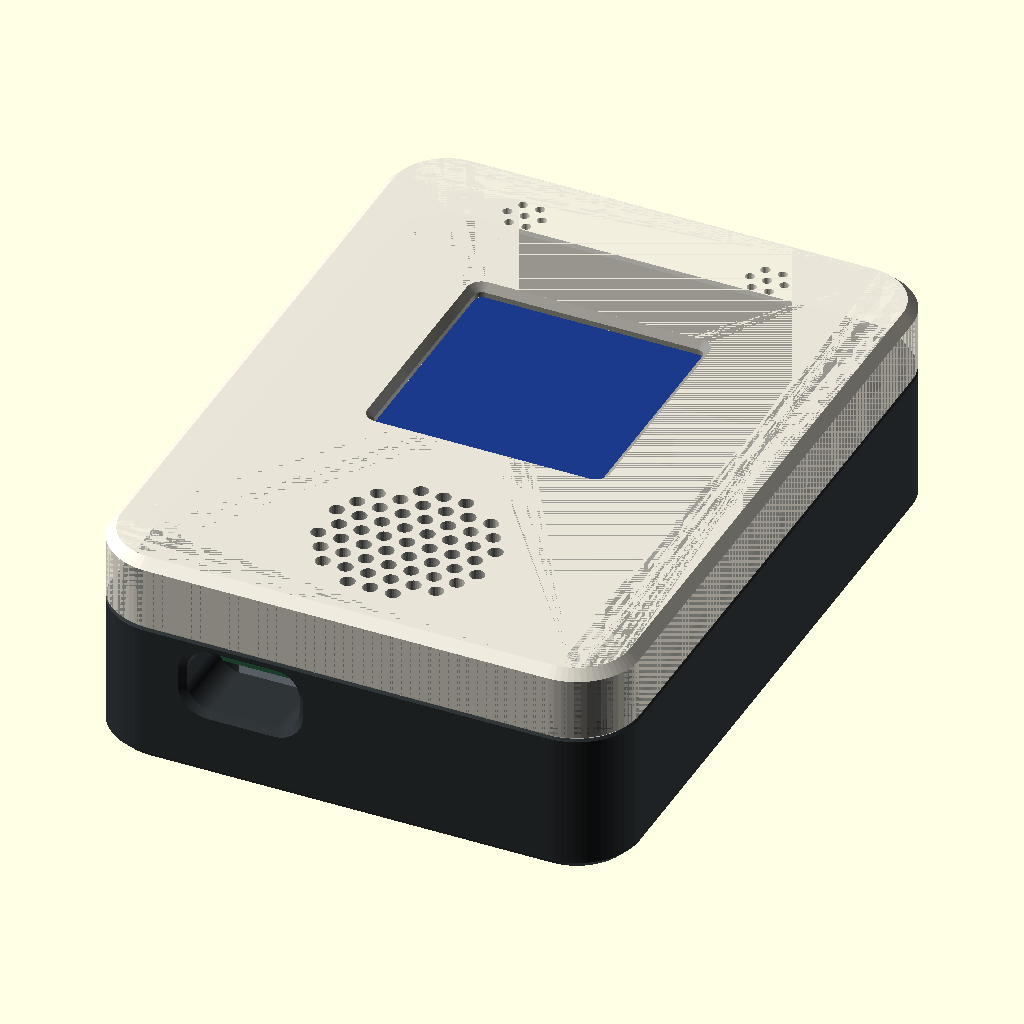
Cell 1: the model at its default parameters.
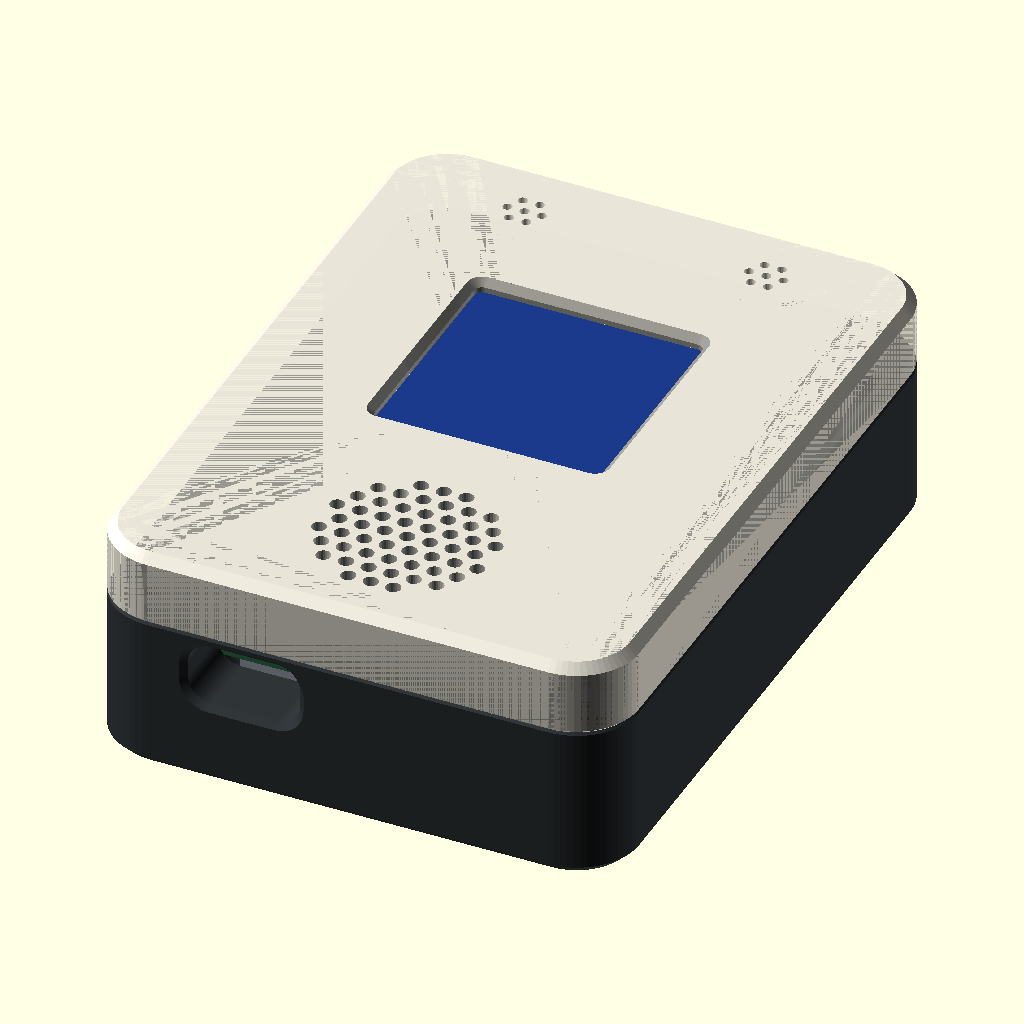
Cell 2 — floor_t set to 3.2, the other parameters unchanged.
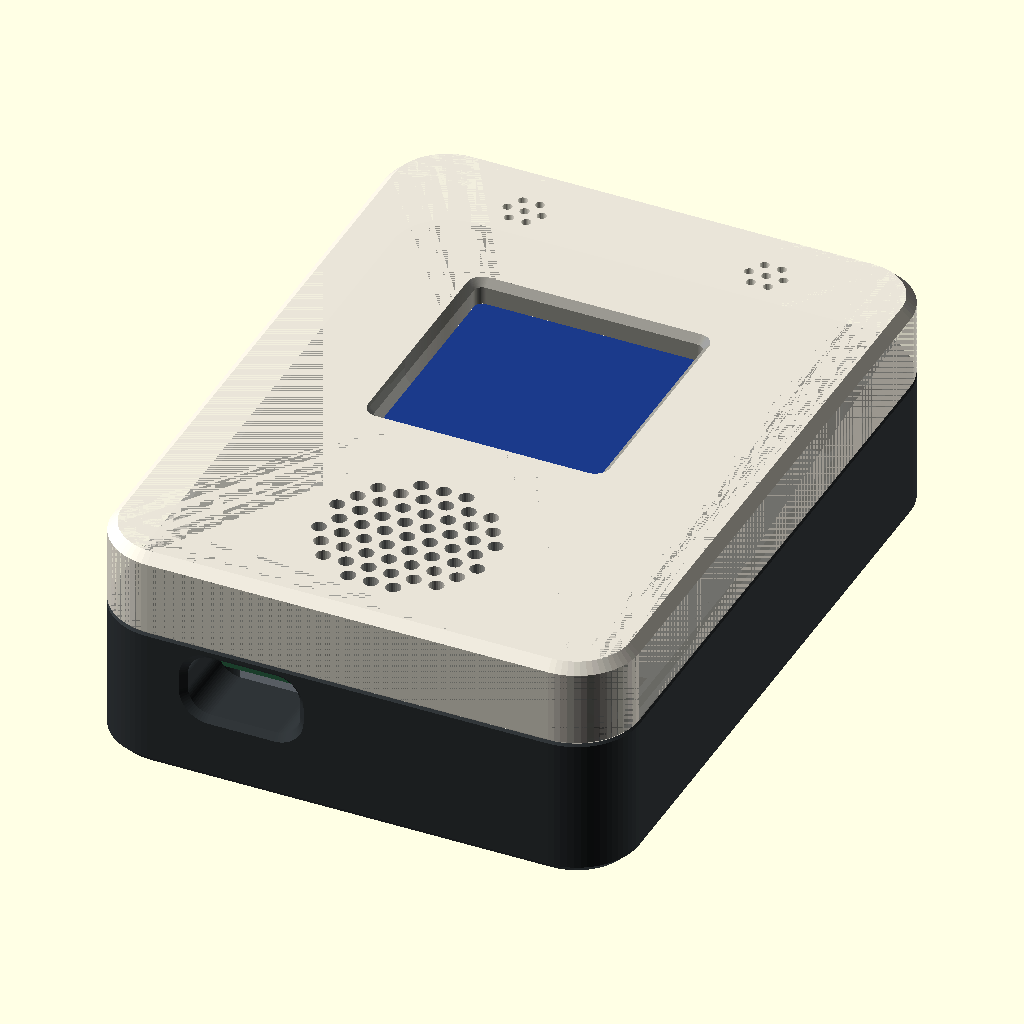
Cell 3 — face_t set to 3.2, the other parameters unchanged.
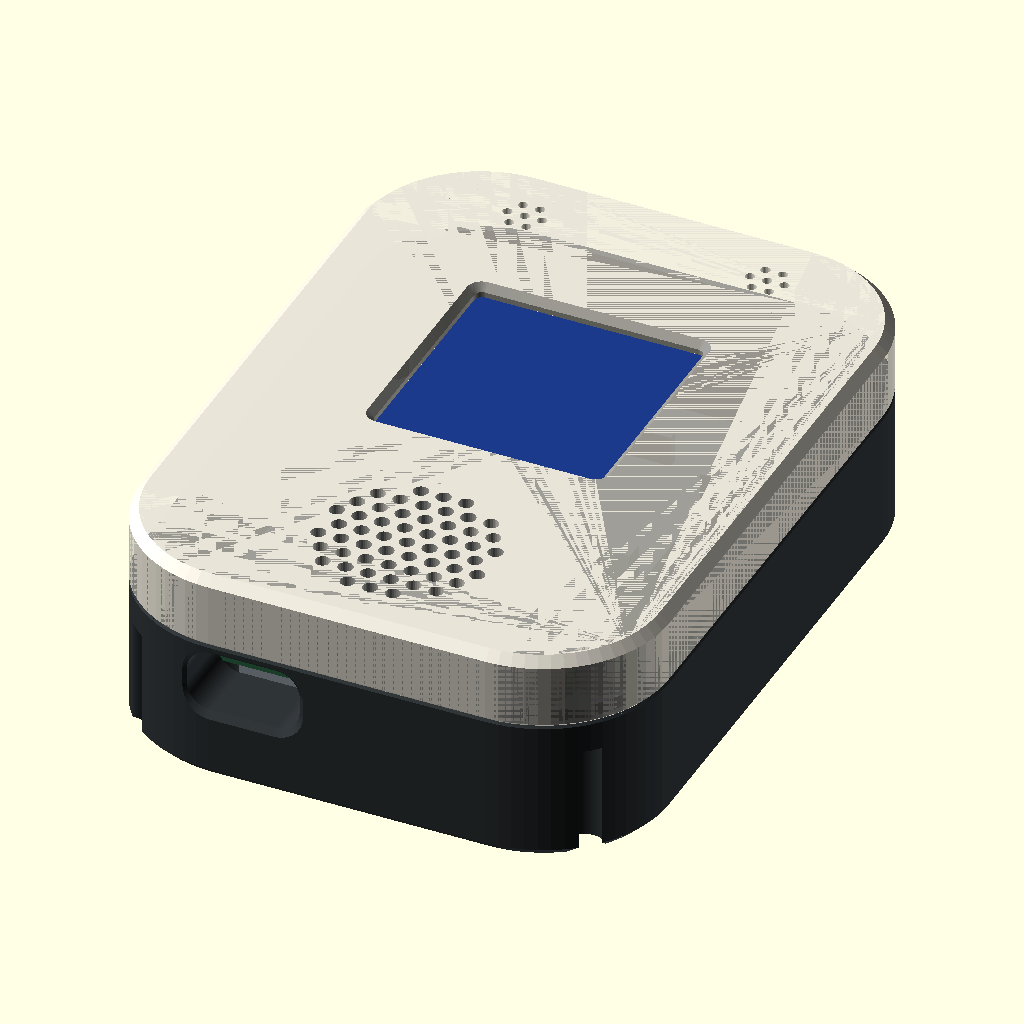
Cell 4 — corner_r set to 16, the other parameters unchanged.
The same orthographic view direction (rotation 55°, 0°, 25°; colour scheme Cornfield) for every cell, with the view re-fitted per cell, so scale and position can differ between cells.
The OpenSCAD source (hardware/enclosure/slate.scad):
// part: "rear" and "front_print" are the two printable shells, "assembly" shows them with the electronics,
// and "clash" is the overlap between the shells and the electronics, which is empty when everything fits.
part = "assembly";
cut_at_x = 0;
nudge = [0, 0, 0];

wall = 2;
floor_t = 1.6;
face_t = 1.6;
corner_r = 8;
edge_chamfer = 1.2;
seam_chamfer = 0.3;
lip_h = 1.6;
tongue_t = 0.85;
fit = 0.25;
shell_screw_len = 10;
shell_screw_inset = 6;
$fn = 64;

// Main board, from hardware/ESP32_PRELIM_DESIGN.kicad_pcb.
// u is KiCad y and v is KiCad x, both from the board's top-left corner, so USB-C faces down.
pcb = [40, 66, 1.6];
pcb_holes = [[2.49, 2.49], [37.49, 2.49], [28.09, 57.59]];
pcb_screws = [pcb_holes[0], pcb_holes[1]];
antenna_overhang = 6.01;
usb_u = 11.09;
usb_shell = [8.94, 7.35, 3.26];
socket_u = 24.69;
socket_v = 62.97;
socket_h = 8.51;
switch_u = 35.41;
switch_v = 27.42;
through_hole_tail = 1.8;

// Adafruit 1431 OLED breakout, from Adafruit's Eagle board and the UG-2828GDEDF11 panel drawing.
// Origin is the corner at the flex end, seen from the glass side.
display_pcb = [43.18, 41.91, 1.6];
display_holes = [[2.54, 2.54], [40.64, 2.54], [2.54, 39.37], [40.64, 39.37]];
display_header = [21.59, 40.386];
display_header_h = 2.54;
glass = [33.8, 34, 2];
glass_origin = [4.69, 2.1];
active_centre = [21.59, 20.5];
window = 29.2;

// Adafruit 258 cell at its maximum size.
battery = [35.5, 62.2, 5.2];
battery_slack = 0.6;

// Same Sky CMS-28528N-L152A.
speaker_d = 28;
speaker_h = 5.2;
speaker_ear_span = 37.6;
speaker_ear_pitch = 32;

// Adafruit 3492 PDM microphone breakout.
mic_board = [14, 12.8, 2.8];
mic_pitch = 31;

// Vybronics VG0832022D.
motor = [8, 3.25];

bottom_clear = 7.5;
top_clear = 13.1;
pcb_x = wall + antenna_overhang + 1;
pcb_y = wall + bottom_clear;
case_w = 2 * (pcb_x + socket_u);
case_h = pcb_y + pcb[1] + top_clear + wall;

pcb_z = floor_t + battery[2] + battery_slack + through_hole_tail + 0.5;
pcb_top = pcb_z + pcb[2];
usb_x = pcb_x + usb_u;
usb_z = pcb_top + 1.7;
usb_open = [14.4, 8];
usb_rim = 1.4;
usb_tunnel_end = pcb_y - 0.4;
seam_z = usb_z + usb_open[1] / 2 + usb_rim + 0.2;

display_x = pcb_x + socket_u - display_header[0];
display_y = pcb_y + socket_v - display_header[1];
display_back = pcb_top + socket_h + display_header_h;
display_front = display_back + display_pcb[2];
face_z = display_front + glass[2] + 0.45;
case_d = face_z + face_t;

speaker_c = [case_w / 2, pcb_y + 7];
mic_y = case_h - wall - 0.2 - mic_board[1] / 2;
mic_xs = [case_w / 2 - mic_pitch / 2, case_w / 2 + mic_pitch / 2];
battery_u = (pcb[0] - battery[0]) / 2 - 0.25;
battery_v = 5.4;
battery_pocket = [battery[0] + 0.5, battery[1] + 0.4];
screws = [
    [shell_screw_inset, shell_screw_inset],
    [case_w - shell_screw_inset, shell_screw_inset],
    [shell_screw_inset, case_h - shell_screw_inset],
    [case_w - shell_screw_inset, case_h - shell_screw_inset],
];
screw_seat_z = seam_z + 6 - shell_screw_len;

assert(case_w <= 68 && case_h <= 96, "Outline is larger than the 68 x 96 mm target");
assert(screw_seat_z >= floor_t + 1, "Shell screws are too long for the rear shell");
assert(speaker_c[1] - speaker_d / 2 >= wall + 0.3, "Speaker hits the bottom wall");
assert(speaker_c[1] + speaker_d / 2 <= display_y - 1.3, "Speaker hits the display flex");
assert(mic_y - mic_board[1] / 2 >= display_y + display_pcb[1] + 0.8, "Mics hit the display");

module rr(size, r) {
    offset(r = r) offset(delta = -r) square(size);
}

module outline(inset = 0) {
    translate([inset, inset]) rr([case_w - 2 * inset, case_h - 2 * inset], max(corner_r - inset, 0.6));
}

module slab(z0, z1, inset = 0, c0 = 0, c1 = 0) {
    hull() {
        if (c0 > 0) translate([0, 0, z0]) linear_extrude(0.01) outline(inset + c0);
        translate([0, 0, z0 + c0]) linear_extrude(z1 - z0 - c0 - c1) outline(inset);
        if (c1 > 0) translate([0, 0, z1 - 0.01]) linear_extrude(0.01) outline(inset + c1);
    }
}

module on_pcb(u, v) {
    translate([pcb_x + u, pcb_y + v]) children();
}

module along_y(y0, y1) {
    translate([0, y1, 0]) rotate([90, 0, 0]) linear_extrude(y1 - y0) children();
}

module usb_profile(grow = 0) {
    offset(r = grow) translate([-usb_open[0] / 2, usb_z - usb_open[1] / 2]) rr(usb_open, 3);
}

module usb_pocket_body() {
    translate([usb_x, 0, 0]) along_y(wall - 0.01, usb_tunnel_end) hull() {
        usb_profile(usb_rim);
        translate([-usb_open[0] / 2 - usb_rim, floor_t - 0.01]) square([usb_open[0] + 2 * usb_rim, 1]);
    }
}

module usb_pocket_void() {
    translate([usb_x, 0, 0]) {
        along_y(-1, usb_tunnel_end + 1) usb_profile();
        hull() {
            along_y(-0.02, -0.01) usb_profile(0.8);
            along_y(0.8, 0.81) usb_profile();
        }
    }
}

module rear_features() {
    rail_z = floor_t + 4;
    for (p = screws) translate(p) cylinder(r = 4, h = seam_z);
    for (h = pcb_screws) on_pcb(h[0], h[1]) cylinder(d = 5.2, h = pcb_z);
    on_pcb(-2.4, 52) cube([3.8, 8, pcb_z]);
    on_pcb(pcb[0] - 1.4, 57.5) cube([3.8, 7.5, pcb_z]);
    on_pcb(battery_u - 1.2, 20) cube([1.2, 30, rail_z]);
    on_pcb(battery_u + battery_pocket[0], 14) cube([1.2, 42, rail_z]);
    on_pcb(battery_u + 8, battery_v + battery_pocket[1]) cube([battery_pocket[0] - 16, 1.2, rail_z]);
    translate([display_x + display_pcb[0] - 5, display_y + 0.3, 0]) hull() {
        cube([4.5, 2.4, display_back - 0.15]);
        translate([0, -5, 0]) cube([4.5, 5, floor_t]);
    }
    usb_pocket_body();
}

module rear_cuts() {
    for (p = screws) translate([p[0], p[1], -1]) {
        cylinder(d = 2.4, h = seam_z + lip_h + 2);
        cylinder(d = 4.6, h = screw_seat_z + 1);
    }
    for (h = pcb_screws) on_pcb(h[0], h[1]) translate([0, 0, pcb_z - 7]) cylinder(d = 1.7, h = 8);
    on_pcb(-2.6, 13) translate([0, 0, floor_t - 0.4]) cylinder(d = motor[0] + 0.6, h = 1);
    hull() for (u = [pcb[0] + 2.5, pcb[0] + 8]) on_pcb(u, switch_v) translate([0, 0, -1]) cylinder(d = 3, h = floor_t + 2);
    usb_pocket_void();
}

module rear_shell() {
    difference() {
        union() {
            difference() {
                slab(0, seam_z, 0, edge_chamfer, seam_chamfer);
                slab(floor_t, seam_z + 1, wall);
            }
            difference() {
                slab(seam_z - 0.01, seam_z + lip_h, wall - tongue_t);
                slab(seam_z - 1, seam_z + lip_h + 1, wall);
            }
            intersection() {
                slab(0, display_back, wall - 0.01);
                rear_features();
            }
        }
        rear_cuts();
    }
}

module speaker_fences() {
    translate([speaker_c[0], speaker_c[1], face_z - 3.5]) for (a = [24, 116, 204, 296])
        rotate([0, 0, a]) rotate_extrude(angle = 40) translate([speaker_d / 2 + 0.3, 0]) square([1.2, 3.51]);
    for (s = [-1, 1]) translate([speaker_c[0] + s * speaker_ear_pitch / 2, speaker_c[1], face_z - 3])
        cylinder(d = 2.6, h = 3.01);
}

module mic_fences() {
    for (x = mic_xs) translate([x - mic_board[0] / 2 - 1.2, mic_y - mic_board[1] / 2 - 1.2, face_z - 2.4]) difference() {
        cube([mic_board[0] + 2.4, mic_board[1] + 1.2, 2.41]);
        translate([1, 1, -1]) cube([mic_board[0] + 0.4, mic_board[1] + 2, 5]);
        translate([mic_board[0] / 2 - 3.8, -1, -1]) cube([10, 3, 5]);
    }
}

module display_bosses() {
    for (h = display_holes) translate([display_x + h[0], display_y + h[1]]) {
        translate([0, 0, display_front + 0.4]) cylinder(d = 3.4, h = face_z - display_front);
        translate([0, 0, display_front - 1.3]) hull() {
            cylinder(d = 1.5, h = 0.1);
            translate([0, 0, 0.4]) cylinder(d = 2.1, h = 1.4);
        }
    }
}

module front_features() {
    intersection() {
        slab(seam_z, face_z + 0.01, wall + fit);
        for (p = screws) translate(p) cylinder(r = 4.2, h = case_d);
    }
    display_bosses();
    speaker_fences();
    mic_fences();
}

module grille(centre, radius, pitch, hole) {
    rows = ceil(radius / pitch) + 1;
    for (i = [-rows:rows], j = [-rows:rows]) {
        x = (i + (abs(j) % 2) / 2) * pitch;
        y = j * pitch * sqrt(3) / 2;
        if (norm([x, y]) <= radius) translate([centre[0] + x, centre[1] + y, face_z - 1])
            cylinder(d = hole, h = face_t + 2, $fn = 24);
    }
}

module front_cuts() {
    translate([display_x + active_centre[0] - window / 2, display_y + active_centre[1] - window / 2]) {
        translate([0, 0, face_z - 1]) linear_extrude(face_t + 1) rr([window, window], 1);
        hull() {
            translate([0, 0, case_d - 0.9]) linear_extrude(0.01) rr([window, window], 1);
            translate([0, 0, case_d]) linear_extrude(0.01) offset(r = 0.9) rr([window, window], 1);
        }
    }
    grille(speaker_c, 11.3, 2.9, 1.9);
    for (x = mic_xs) grille([x, mic_y], 2.3, 2.2, 1.2);
    for (p = screws) translate([p[0], p[1], seam_z - 0.1]) cylinder(d = 1.7, h = 7.1);
}

module front_shell() {
    difference() {
        intersection() {
            slab(seam_z, case_d, 0, seam_chamfer, edge_chamfer);
            union() {
                difference() {
                    slab(seam_z, case_d);
                    slab(seam_z - 1, face_z, wall);
                    slab(seam_z - 1, seam_z + lip_h + 0.3, wall - tongue_t - fit);
                }
                front_features();
            }
        }
        front_cuts();
    }
}

module board() {
    translate([pcb_x, pcb_y, pcb_z]) {
        difference() {
            cube(pcb);
            for (h = pcb_holes) translate([h[0], h[1], -1]) cylinder(d = 2.2, h = 4);
        }
        translate([0, 0, pcb[2]]) {
            translate([-antenna_overhang, 30.99, 0]) cube([25.5, 18, 0.8]);
            translate([1.5, 31.8, 0]) cube([17.2, 16.4, 3.1]);
            translate([usb_u - usb_shell[0] / 2, 0.01, 0.06]) cube(usb_shell);
            translate([23.34, -1.51, 0]) cube([5.9, 7.6, 4.86]);
            translate([31.34, 30.94, 0]) cube([7.62, 11.9, 4.86]);
            translate([31.34, 43.89, 0]) cube([7.62, 11.9, 4.86]);
            translate([10.72, 61.69, 0]) cube([27.95, 2.55, socket_h]);
            translate([1.41, 59.85, 0]) cube([7.66, 5.2, 3.41]);
            translate([36.16, 25.32, 0]) cube([2.8, 4.2, 1.42]);
            translate([switch_u, 26.17, 0.3]) cube([0.76, 2.5, 0.9]);
            translate([2, 2, 0]) cube([36, 24, 2.2]);
        }
        translate([0, 0, -through_hole_tail]) {
            for (u = [25.29, 27.29]) translate([u, 4.74, 0]) cylinder(d = 0.8, h = 2);
            for (i = [0:4], v0 = [32.89, 45.84]) translate([32.7, v0 + 2 * i, 0]) cylinder(d = 0.8, h = 2);
            for (i = [0:10]) translate([11.99 + 2.54 * i, socket_v, 0.3]) cylinder(d = 0.8, h = 2);
        }
    }
}

module plugs() {
    translate([pcb_x, pcb_y, pcb_top]) {
        translate([23.6, -6.2, 0.3]) cube([5.4, 4.7, 4.5]);
        translate([38.96, 31.4, 0.3]) cube([5, 11, 4.5]);
        translate([38.96, 44.3, 0.3]) cube([5, 11, 4.5]);
        translate([2, 65.05, 0.3]) cube([6.5, 5.5, 3]);
    }
}

module cell() {
    on_pcb(battery_u + 0.25, battery_v + 0.2) translate([0, 0, floor_t]) cube(battery);
}

module display() {
    translate([display_x, display_y, display_back]) {
        difference() {
            linear_extrude(display_pcb[2]) rr([display_pcb[0], display_pcb[1]], 2.54);
            for (h = display_holes) translate([h[0], h[1], -1]) cylinder(d = 2.5, h = 4);
        }
        translate([glass_origin[0], glass_origin[1], display_pcb[2]]) cube(glass);
        translate([display_header[0] - 9.3, -1, -1]) cube([18.6, glass_origin[1] + 1.5, display_pcb[2] + glass[2] + 1]);
        translate([display_header[0] - 13.97, display_header[1] - 1.27, -display_header_h]) cube([27.94, 2.54, display_header_h]);
        translate([8, 8, -1.9]) cube([28, 26, 1.9]);
    }
}

module audio() {
    translate([speaker_c[0], speaker_c[1], face_z - speaker_h]) cylinder(d = speaker_d, h = speaker_h);
    translate([speaker_c[0], speaker_c[1], face_z - 1]) difference() {
        hull() for (s = [-1, 1]) translate([s * (speaker_ear_span / 2 - 3), 0, 0]) cylinder(d = 6, h = 1);
        for (s = [-1, 1]) translate([s * speaker_ear_pitch / 2, 0, -1]) cylinder(d = 3, h = 3);
    }
    for (x = mic_xs) translate([x, mic_y, face_z]) {
        translate([-mic_board[0] / 2, -mic_board[1] / 2, -mic_board[2]]) cube([mic_board[0], mic_board[1], 1.6]);
        translate([-2, -1.5, -1.2]) cube([4, 3, 1.2]);
    }
    on_pcb(-2.6, 13) translate([0, 0, floor_t - 0.4]) cylinder(d = motor[0], h = motor[1]);
}

module parts() {
    board();
    plugs();
    cell();
    display();
    audio();
}

module cut() {
    if (cut_at_x > 0) intersection() {
        children();
        translate([cut_at_x, -50, -50]) cube([200, 300, 200]);
    } else children();
}

cut() {
    if (part == "rear") rear_shell();
    else if (part == "front") front_shell();
    else if (part == "front_print") translate([0, case_h, case_d]) rotate([180, 0, 0]) front_shell();
    else if (part == "board") board();
    else if (part == "plugs") plugs();
    else if (part == "cell") cell();
    else if (part == "display") display();
    else if (part == "audio") audio();
    else if (part == "clash") intersection() {
        union() {
            rear_shell();
            front_shell();
        }
        translate(nudge) parts();
    }
    else {
        color("#2f3437") rear_shell();
        color("#e9e4d8", 0.6) front_shell();
        color("#2e6b4a") board();
        color("#f2f2f2") plugs();
        color("#9aa3ad") cell();
        color("#1b3a8a") display();
        color("#c9a227") audio();
    }
}
Customizer parameters (derived from the source; name, type, default, range or options):
part: string, default "assembly"
cut_at_x: number, default 0
nudge: vector, default [0, 0, 0]
wall: number, default 2
floor_t: number, default 1.6
face_t: number, default 1.6
corner_r: number, default 8
edge_chamfer: number, default 1.2
seam_chamfer: number, default 0.3
lip_h: number, default 1.6
tongue_t: number, default 0.85
fit: number, default 0.25
shell_screw_len: number, default 10
shell_screw_inset: number, default 6
pcb: vector, default [40, 66, 1.6]
antenna_overhang: number, default 6.01
usb_u: number, default 11.09
usb_shell: vector, default [8.94, 7.35, 3.26]
socket_u: number, default 24.69
socket_v: number, default 62.97
socket_h: number, default 8.51
switch_u: number, default 35.41
switch_v: number, default 27.42
through_hole_tail: number, default 1.8
display_pcb: vector, default [43.18, 41.91, 1.6]
display_header: vector, default [21.59, 40.386]
display_header_h: number, default 2.54
glass: vector, default [33.8, 34, 2]
glass_origin: vector, default [4.69, 2.1]
active_centre: vector, default [21.59, 20.5]
window: number, default 29.2
battery: vector, default [35.5, 62.2, 5.2]
battery_slack: number, default 0.6
speaker_d: number, default 28
speaker_h: number, default 5.2
speaker_ear_span: number, default 37.6
speaker_ear_pitch: number, default 32
mic_board: vector, default [14, 12.8, 2.8]
mic_pitch: number, default 31
motor: vector, default [8, 3.25]
bottom_clear: number, default 7.5
top_clear: number, default 13.1
usb_open: vector, default [14.4, 8]
usb_rim: number, default 1.4
battery_v: number, default 5.4
